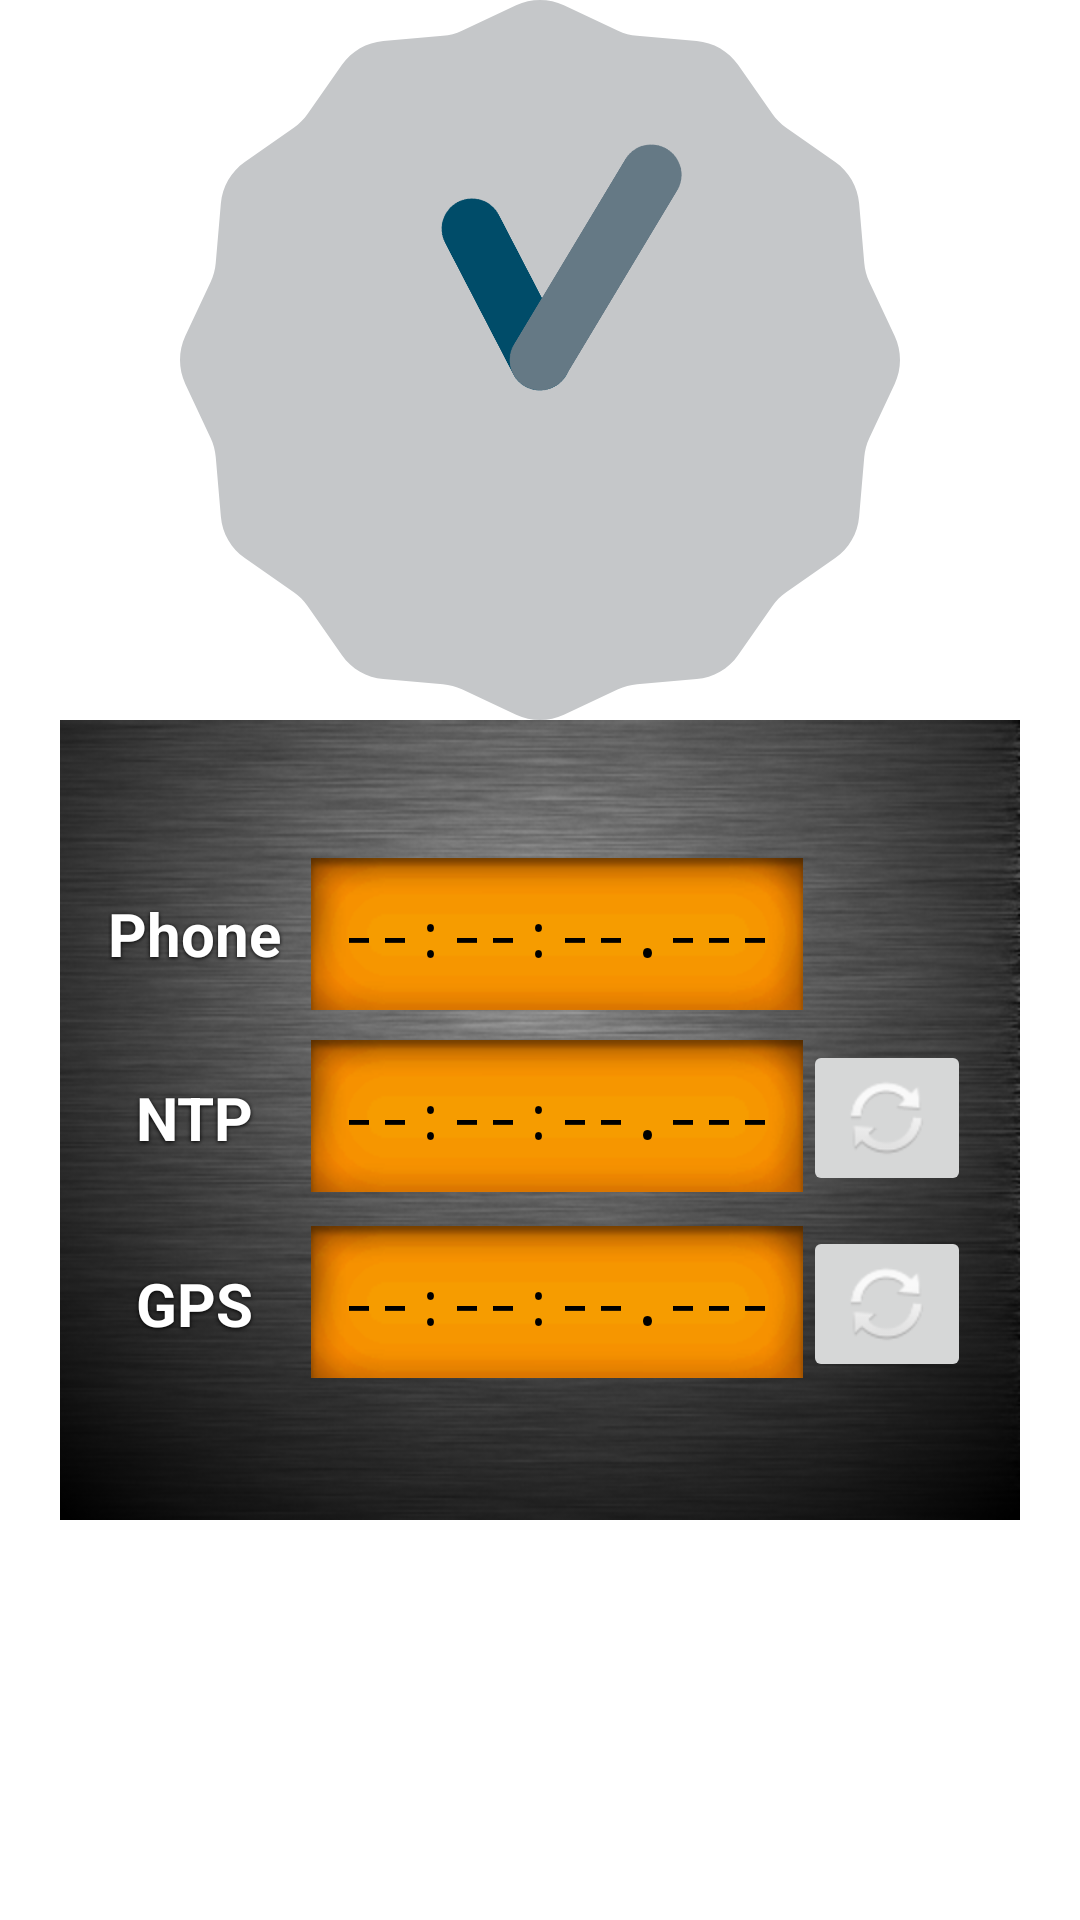

Produce the Android XML layout that renders to this screen, including the resource entries it uses.
<!-- AndroidManifest.xml: fallback theme Theme.MaterialComponents.DayNight.NoActionBar -->
<!-- res/layout/main.xml -->
<?xml version="1.0" encoding="utf-8"?>
<LinearLayout
	xmlns:android="http://schemas.android.com/apk/res/android"
	android:layout_height="fill_parent"
	android:layout_width="fill_parent"
	android:id="@+id/LinearLayout01"
	android:orientation="vertical">
	<AnalogClock
		android:id="@+id/AnalogClock01"
		android:layout_gravity="center"
		android:layout_height="240sp"
		android:layout_width="wrap_content">
	</AnalogClock>
	<TableLayout
		android:id="@+id/TableLayout01"
		android:background="@drawable/metal_background"
		android:layout_gravity="center"
		android:gravity="center"
		android:layout_width="wrap_content"
		android:layout_height="wrap_content">
		<TableRow
			android:id="@+id/TableRow01"
			android:padding="5sp"
			android:gravity="center"
			android:layout_width="fill_parent"
			android:layout_height="wrap_content">
			<TextView
				android:id="@+id/SystemTimeLabel"
				android:text="@string/system_time_label"
				android:paddingRight="10sp"
				android:textSize="20sp"
				android:textColor="#FFFFFF"
				android:textStyle="bold"
				android:shadowColor="#000000"
				android:shadowDy="1.0"
				android:shadowRadius="3.0"
				android:gravity="center"
				android:layout_width="wrap_content"
				android:layout_height="wrap_content">
			</TextView>
			<TextView
				android:id="@+id/SystemTime"
				android:text="@string/default_time"
				android:typeface="monospace"
				android:singleLine="true"
				android:paddingLeft="10sp"
				android:paddingRight="10sp"
				android:textSize="20sp"
				android:textColor="#000000"
				android:gravity="center"
				android:background="@drawable/clock_text_background_2"
				android:layout_gravity="right"
				android:layout_width="fill_parent"
				android:layout_height="wrap_content">
			</TextView>
			<ImageButton
				android:src="@drawable/transparent_background"
				android:background="@drawable/transparent_background">
			</ImageButton>
		</TableRow>
		<TableRow
			android:id="@+id/TableRow02"
			android:padding="5sp"
			android:gravity="center"
			android:layout_width="fill_parent"
			android:layout_height="wrap_content">
			<TextView
				android:id="@+id/NTPTimeLabel"
				android:text="@string/ntp_time_label"
				android:paddingRight="10sp"
				android:textSize="20sp"
				android:textColor="#FFFFFF"
				android:textStyle="bold"
				android:shadowColor="#000000"
				android:shadowDy="1.0"
				android:shadowRadius="3.0"
				android:gravity="center"
				android:layout_width="wrap_content"
				android:layout_height="wrap_content">
			</TextView>
			<TextView
				android:id="@+id/NTPTime"
				android:text="@string/default_time"
				android:typeface="monospace"
				android:singleLine="true"
				android:paddingLeft="10sp"
				android:paddingRight="10sp"
				android:textSize="20sp"
				android:textColor="#000000"
				android:gravity="center"
				android:background="@drawable/clock_text_background_2"
				android:layout_gravity="right"
				android:layout_width="fill_parent"
				android:layout_height="wrap_content">
			</TextView>
			<ImageButton
				android:id="@+id/SyncNTP"
				android:src="@android:drawable/ic_popup_sync">
			</ImageButton>
		</TableRow>
		<TableRow
			android:id="@+id/TableRow03"
			android:padding="5sp"
			android:gravity="center"
			android:layout_width="wrap_content"
			android:layout_height="wrap_content">
			<TextView
				android:id="@+id/GPSTimeLabel"
				android:text="@string/gps_time_label"
				android:paddingRight="10sp"
				android:textSize="20sp"
				android:textColor="#FFFFFF"
				android:textStyle="bold"
				android:shadowColor="#000000"
				android:shadowDy="1.0"
				android:shadowRadius="3.0"
				android:gravity="center"
				android:layout_width="fill_parent"
				android:layout_height="wrap_content">
			</TextView>
			<TextView
				android:id="@+id/GPSTime"
				android:text="@string/default_time"
				android:typeface="monospace"
				android:singleLine="true"
				android:paddingLeft="10sp"
				android:paddingRight="10sp"
				android:textSize="20sp"
				android:textColor="#000000"
				android:gravity="center"
				android:background="@drawable/clock_text_background_2"
				android:layout_gravity="right"
				android:layout_width="fill_parent"
				android:layout_height="wrap_content">
			</TextView>
			<ImageButton
				android:id="@+id/SyncGPS"
				android:src="@android:drawable/ic_popup_sync">
			</ImageButton>
		</TableRow>
	</TableLayout>
</LinearLayout>
<!-- resources referenced by this layout -->
<resources>
  <!-- drawable metal_background: png bitmap (drawable-hdpi, 64258 bytes) -->
  <!-- drawable transparent_background: png bitmap (drawable-hdpi, 177 bytes) -->
  <string name="default_time">--:--:--.---</string>
  <string name="gps_time_label">GPS</string>
  <string name="ntp_time_label">NTP</string>
  <string name="system_time_label">Phone</string>
</resources>
